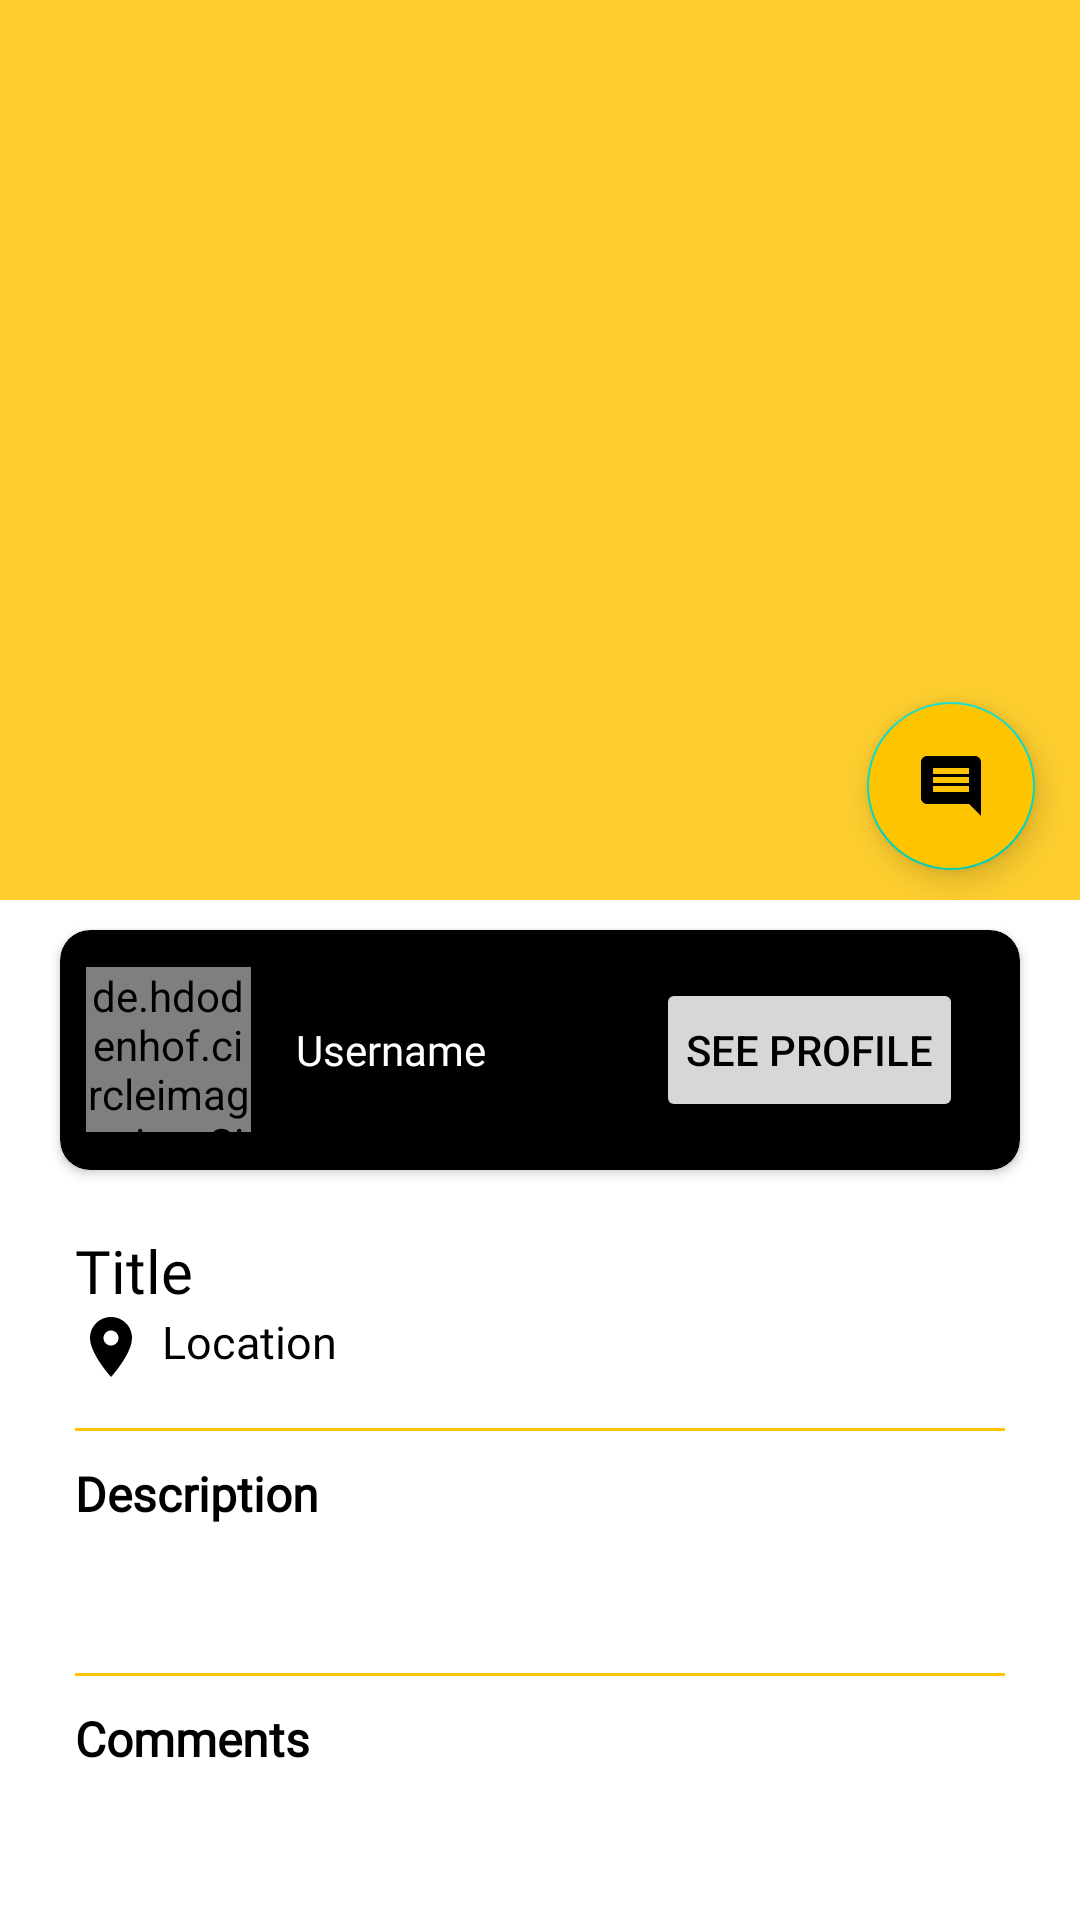

Write the Android layout XML for this screen, with the resource values it uses.
<!-- AndroidManifest.xml: application theme Theme.MotoGo -->
<!-- res/layout/ac_post_detail.xml -->
<?xml version="1.0" encoding="utf-8"?>
<androidx.coordinatorlayout.widget.CoordinatorLayout xmlns:android="http://schemas.android.com/apk/res/android"
	xmlns:app="http://schemas.android.com/apk/res-auto"
	xmlns:tools="http://schemas.android.com/tools"
	android:layout_width="match_parent"
	android:layout_height="match_parent"
	android:fitsSystemWindows="true"
	tools:context=".layouts.posts.PostDetail">

	<com.google.android.material.appbar.AppBarLayout
		android:layout_width="match_parent"
		android:layout_height="300dp"
		android:theme="@style/ThemeOverlay.AppCompat.Dark.ActionBar">

		<com.google.android.material.appbar.CollapsingToolbarLayout
			android:layout_width="match_parent"
			android:layout_height="match_parent"
			app:contentScrim="@color/app_color"
			app:layout_scrollFlags="scroll|exitUntilCollapsed">

			<FrameLayout
				android:layout_width="match_parent"
				android:layout_height="300dp"
				app:layout_collapseMode="parallax">

				<ImageView
					android:id="@+id/iv_cover"
					android:layout_width="match_parent"
					android:layout_height="300dp"
					android:scaleType="centerCrop"
					app:layout_collapseMode="parallax" />

				<com.google.android.material.floatingactionbutton.FloatingActionButton
					android:id="@+id/bt_addComment"
					android:layout_width="wrap_content"
					android:layout_height="wrap_content"
					android:layout_gravity="end|bottom"
					android:layout_marginEnd="15dp"
					android:layout_marginBottom="10dp"
					android:backgroundTint="@color/app_colorDark"
					android:src="@drawable/ic_comment" />
			</FrameLayout>

			<androidx.appcompat.widget.Toolbar
				android:id="@+id/toolbar"
				android:layout_width="match_parent"
				android:layout_height="?attr/actionBarSize"
				app:layout_collapseMode="pin" />

		</com.google.android.material.appbar.CollapsingToolbarLayout>
	</com.google.android.material.appbar.AppBarLayout>

	<androidx.core.widget.NestedScrollView
		android:layout_width="match_parent"
		android:layout_height="match_parent"
		app:layout_behavior="@string/appbar_scrolling_view_behavior">

		<LinearLayout
			android:layout_width="match_parent"
			android:layout_height="match_parent"
			android:orientation="vertical">

			<androidx.cardview.widget.CardView
				android:layout_width="match_parent"
				android:layout_height="80dp"
				android:layout_marginStart="20dp"
				android:layout_marginTop="10dp"
				android:layout_marginEnd="20dp"
				android:layout_marginBottom="20dp"
				android:backgroundTint="@color/black"
				android:elevation="3dp"
				app:cardCornerRadius="10dp">

				<LinearLayout
					android:layout_width="match_parent"
					android:layout_height="match_parent"
					android:layout_gravity="center"
					android:gravity="center"
					android:orientation="horizontal">

					<de.hdodenhof.circleimageview.CircleImageView
						android:id="@+id/civ_profile"
						android:layout_width="55dp"
						android:layout_height="55dp"
						app:civ_border_color="@color/app_colorDark"
						app:civ_border_width="2dp"
						app:civ_circle_background_color="@color/app_colorDark" />

					<TextView
						android:id="@+id/tv_username"
						android:layout_width="120dp"
						android:layout_height="match_parent"
						android:layout_marginStart="15dp"
						android:fontFamily="@font/muli_black"
						android:gravity="start|center"
						android:text="@string/username"
						android:textColor="@color/white" />

					<Button
						android:id="@+id/bt_showProfile"
						android:layout_width="wrap_content"
						android:layout_height="wrap_content"
						android:layout_marginEnd="10dp"
						android:paddingStart="10dp"
						android:paddingEnd="10dp"
						android:text="@string/see_profile" />
				</LinearLayout>
			</androidx.cardview.widget.CardView>

			<TextView
				android:id="@+id/tv_title"
				android:layout_width="match_parent"
				android:layout_height="wrap_content"
				android:layout_marginLeft="25dp"
				android:layout_marginRight="25dp"
				android:fontFamily="@font/muli_black"
				android:text="@string/title"
				android:textColor="@color/black"
				android:textSize="20sp" />

			<LinearLayout
				android:layout_width="wrap_content"
				android:layout_height="wrap_content"
				android:layout_marginStart="25dp"
				android:layout_marginEnd="25dp"
				android:orientation="horizontal">

				<ImageView
					android:layout_width="match_parent"
					android:layout_height="match_parent"
					android:src="@drawable/ic_location"
					app:tint="@color/black" />

				<TextView
					android:id="@+id/tv_location"
					android:layout_width="match_parent"
					android:layout_height="match_parent"
					android:layout_marginStart="5dp"
					android:fontFamily="@font/muli"
					android:text="@string/location"
					android:textColor="@color/black"
					android:textSize="15sp" />
			</LinearLayout>

			<View
				android:layout_width="match_parent"
				android:layout_height="1dp"
				android:layout_marginLeft="25dp"
				android:layout_marginTop="15dp"
				android:layout_marginRight="25dp"
				android:layout_marginBottom="10dp"
				android:background="@color/app_colorDark" />

			<TextView
				android:layout_width="match_parent"
				android:layout_height="wrap_content"
				android:layout_marginLeft="25dp"
				android:layout_marginRight="25dp"
				android:fontFamily="@font/muli_black"
				android:text="@string/description"
				android:textColor="@color/black"
				android:textSize="16sp"
				android:textStyle="bold" />

			<TextView
				android:id="@+id/tv_description"
				android:layout_width="match_parent"
				android:layout_height="wrap_content"
				android:layout_marginLeft="25dp"
				android:layout_marginTop="10dp"
				android:layout_marginRight="25dp"
				android:layout_marginBottom="5dp"
				android:fontFamily="@font/muli" />

			<View
				android:layout_width="match_parent"
				android:layout_height="1dp"
				android:layout_marginLeft="25dp"
				android:layout_marginTop="15dp"
				android:layout_marginRight="25dp"
				android:layout_marginBottom="10dp"
				android:background="@color/app_colorDark" />

			<TextView
				android:layout_width="match_parent"
				android:layout_height="wrap_content"
				android:layout_marginLeft="25dp"
				android:layout_marginRight="25dp"
				android:fontFamily="@font/muli_black"
				android:text="@string/commentsTitle"
				android:textColor="@color/black"
				android:textSize="16sp"
				android:textStyle="bold" />

			<LinearLayout
				android:layout_width="match_parent"
				android:layout_height="match_parent"
				android:layout_marginTop="15dp"
				android:layout_marginBottom="15dp"
				android:orientation="vertical">

				<androidx.recyclerview.widget.RecyclerView
					android:id="@+id/rv_comments"
					android:layout_width="match_parent"
					android:layout_height="match_parent" />
			</LinearLayout>
		</LinearLayout>


	</androidx.core.widget.NestedScrollView>

	<RelativeLayout
		android:id="@+id/rl_progress"
		android:layout_width="wrap_content"
		android:layout_height="wrap_content"
		android:layout_gravity="center"
		android:background="@drawable/shape_loading"
		android:elevation="8dp"
		android:padding="20dp"
		android:visibility="gone">

		<ProgressBar
			android:id="@+id/progress_circular"
			android:layout_width="30dp"
			android:layout_height="30dp"
			android:layout_centerInParent="true"
			android:indeterminateTint="@color/black" />
	</RelativeLayout>
</androidx.coordinatorlayout.widget.CoordinatorLayout>
<!-- resources referenced by this layout -->
<resources>
  <color name="app_color">#FFFECE2F</color>
  <color name="app_colorDark">#FFC400</color>
  <color name="black">#FF000000</color>
  <color name="white">#FFFFFFFF</color>
  <!-- drawable ic_comment (drawable) -->
  <vector xmlns:android="http://schemas.android.com/apk/res/android"
  	android:width="24dp"
  	android:height="24dp"
  	android:autoMirrored="true"
  	android:tint="@color/black"
  	android:viewportWidth="24"
  	android:viewportHeight="24">
  	<path
  		android:fillColor="@android:color/white"
  		android:pathData="M21.99,4c0,-1.1 -0.89,-2 -1.99,-2L4,2c-1.1,0 -2,0.9 -2,2v12c0,1.1 0.9,2 2,2h14l4,4 -0.01,-18zM18,14L6,14v-2h12v2zM18,11L6,11L6,9h12v2zM18,8L6,8L6,6h12v2z" />
  </vector>
  <!-- drawable ic_location (drawable) -->
  <vector xmlns:android="http://schemas.android.com/apk/res/android"
  	android:width="24dp"
  	android:height="24dp"
  	android:tint="@color/black"
  	android:viewportWidth="24"
  	android:viewportHeight="24">
  	<path
  		android:fillColor="@android:color/white"
  		android:pathData="M12,2C8.13,2 5,5.13 5,9c0,5.25 7,13 7,13s7,-7.75 7,-13c0,-3.87 -3.13,-7 -7,-7zM12,11.5c-1.38,0 -2.5,-1.12 -2.5,-2.5s1.12,-2.5 2.5,-2.5 2.5,1.12 2.5,2.5 -1.12,2.5 -2.5,2.5z" />
  </vector>
  <!-- drawable shape_loading (drawable) -->
  <?xml version="1.0" encoding="utf-8"?>
  <shape xmlns:android="http://schemas.android.com/apk/res/android">
  
  	<solid android:color="@color/app_color" />
  	<corners android:radius="100dp" />
  
  </shape>
  <string name="commentsTitle">Comments</string>
  <string name="description">Description</string>
  <string name="location">Location</string>
  <string name="see_profile">See Profile</string>
  <string name="title">Title</string>
  <string name="username">Username</string>
  <style name="Theme.MotoGo" parent="Theme.MaterialComponents.DayNight.NoActionBar">
  		<item name="android:windowBackground">@android:color/white</item>
  		<item name="android:textColor">@android:color/black</item>
  		
  		<item name="android:windowDisablePreview">true</item>
  		
  		<item name="colorPrimary">@color/app_color</item>
  		<item name="colorPrimaryVariant">@color/app_colorDark</item>
  		<item name="colorOnPrimary">@color/black</item>
  		
  		<item name="colorSecondary">@color/teal_200</item>
  		<item name="colorSecondaryVariant">@color/teal_700</item>
  		<item name="colorOnSecondary">@color/black</item>
  		
  		<item name="android:statusBarColor" tools:targetApi="l">?attr/colorPrimaryVariant</item>
  		
  
  		<item name="android:windowContentTransitions">true</item>
  	</style>
  <color name="teal_200">#FF03DAC5</color>
  <color name="teal_700">#FF018786</color>
</resources>
